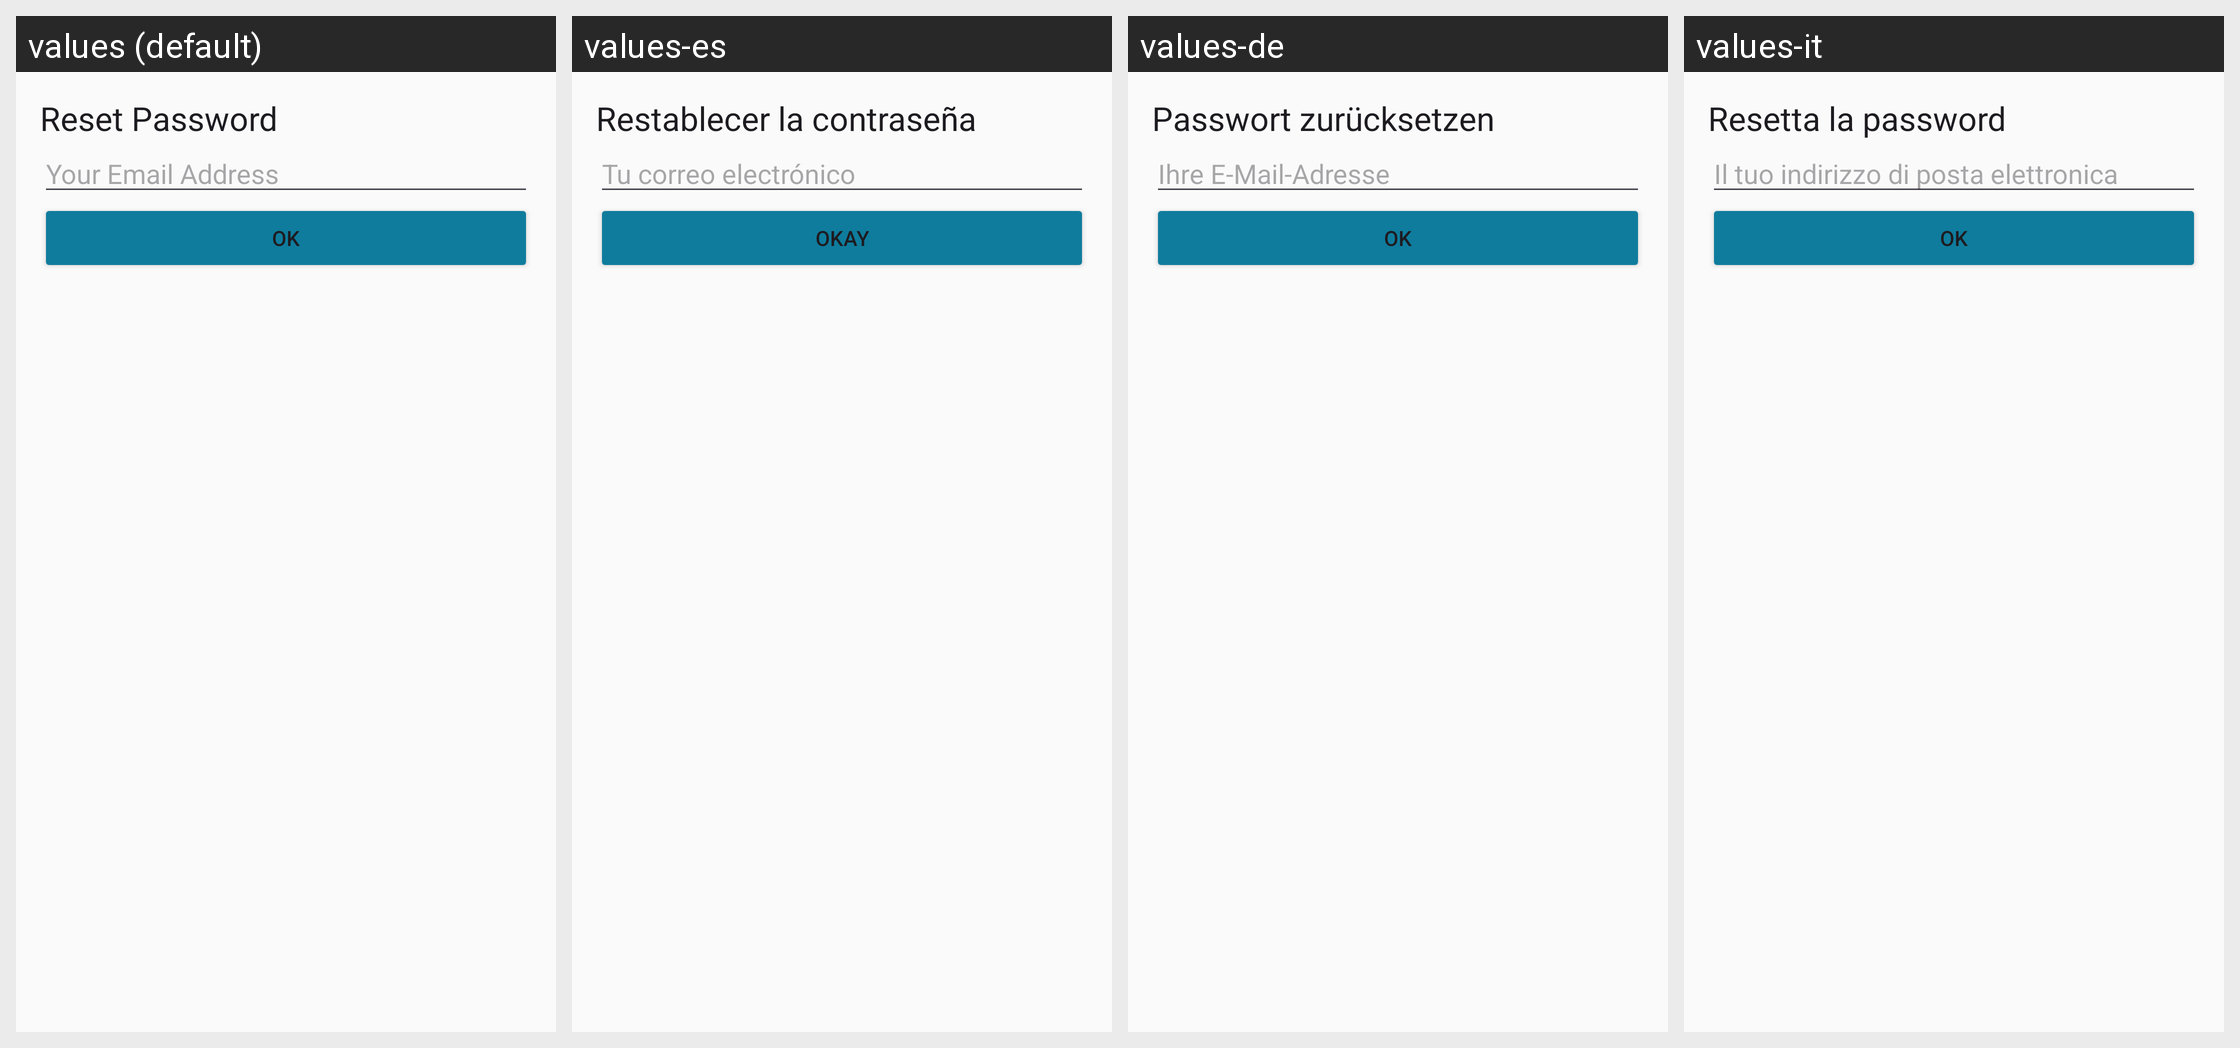

Translations of the strings shown on this Android screen, per locale in the grid:
Android screen res/layout/dialog_reset_password.xml rendered under 4 locales, left to right: values (default), values-es, values-de, values-it. Device: Nexus 5 (rendered at 1080×1920; each locale shown at half size, 540×960, under a caption strip naming it); theme AppTheme.
Other locales in the repository, not shown: values-fr, values-iw, values-nl, values-ru.
Strings drawn on this screen, with the default value and each locale's value (text and hints the layout hard-codes, and strings that could not be matched under every locale, appear in the picture but are not listed):

reset_password
  values: Reset Password
  values-es: Restablecer la contraseña
  values-de: Passwort zurücksetzen
  values-it: Resetta la password

your_email_address
  values: Your Email Address
  values-es: Tu correo electrónico
  values-de: Ihre E-Mail-Adresse
  values-it: Il tuo indirizzo di posta elettronica

ok
  values: OK
  values-es: Okay
  values-de: OK
  values-it: ok
